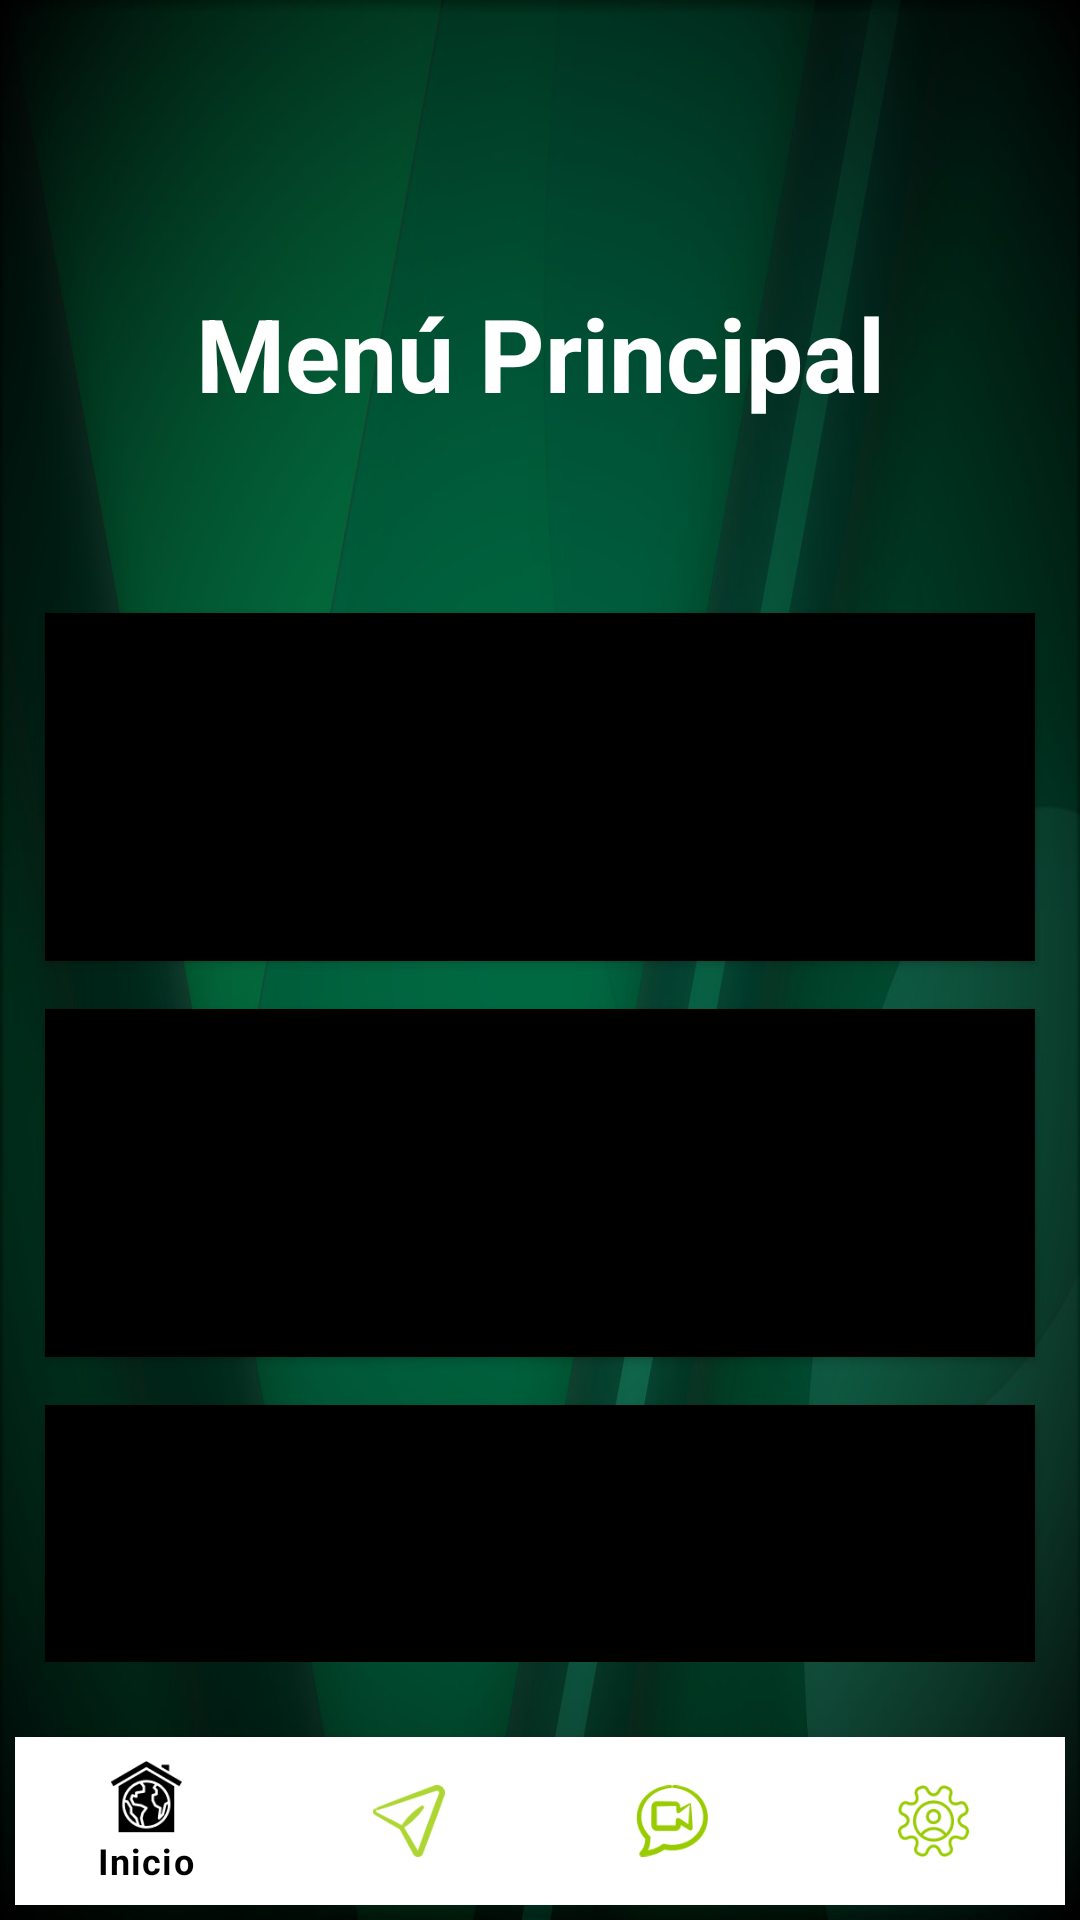

This screen was rendered from an Android layout file. Write that file and the resources it references.
<!-- AndroidManifest.xml: application theme Theme.LoginRegister -->
<!-- res/layout/activity_admin_home.xml -->
<?xml version="1.0" encoding="utf-8"?>
<androidx.constraintlayout.widget.ConstraintLayout xmlns:android="http://schemas.android.com/apk/res/android"
    xmlns:app="http://schemas.android.com/apk/res-auto"
    xmlns:tools="http://schemas.android.com/tools"
    android:id="@+id/main_home"
    android:layout_width="match_parent"
    android:layout_height="match_parent"
    android:alpha="100"
    android:background="@drawable/_0bd2c4aaec549a68d590e27"
    android:padding="5dp"
    tools:context=".AdminHome"
    tools:layout_editor_absoluteY="81dp">

    <LinearLayout
        android:id="@+id/MainLayout"
        android:layout_width="0dp"
        android:layout_height="0dp"
        android:layout_marginStart="5dp"
        android:layout_marginTop="50dp"
        android:layout_marginEnd="5dp"
        android:layout_marginBottom="25dp"
        android:background="@color/bodyTextColor"
        android:orientation="vertical"
        app:layout_constraintBottom_toTopOf="@+id/bottom_navigation"
        app:layout_constraintEnd_toEndOf="parent"
        app:layout_constraintStart_toStartOf="parent"
        app:layout_constraintTop_toTopOf="parent">

        <TextView
            android:id="@+id/textView7"
            android:layout_width="match_parent"
            android:layout_height="wrap_content"
            android:layout_marginTop="40dp"
            android:gravity="center"
            android:text="@string/admin_home"
            android:textColor="@color/white"
            android:textSize="34sp"
            android:textStyle="bold" />

        <Button
            android:id="@+id/QueryButton"
            android:layout_width="match_parent"
            android:layout_height="116dp"
            android:layout_marginStart="5dp"
            android:layout_marginTop="64dp"
            android:layout_marginEnd="5dp"
            android:layout_marginBottom="8dp"
            android:background="@color/design_default_color_on_secondary"
            android:backgroundTint="@color/black"
            android:text="@string/btn_calibrate" />

        <Button
            android:id="@+id/RCButton"
            android:layout_width="match_parent"
            android:layout_height="116dp"
            android:layout_marginStart="5dp"
            android:layout_marginTop="8dp"
            android:layout_marginEnd="5dp"
            android:layout_marginBottom="8dp"
            android:background="@color/design_default_color_on_secondary"
            android:backgroundTint="@color/black"
            android:text="@string/btn_recordmain" />

        <Button
            android:id="@+id/RSButton"
            android:layout_width="match_parent"
            android:layout_height="116dp"
            android:layout_marginStart="5dp"
            android:layout_marginTop="8dp"
            android:layout_marginEnd="5dp"
            android:layout_marginBottom="8dp"
            android:background="@color/design_default_color_on_secondary"
            android:backgroundTint="@color/black"
            android:text="@string/btn_recordmain2" />

        <Button
            android:id="@+id/RPButton"
            android:layout_width="match_parent"
            android:layout_height="116dp"
            android:layout_marginStart="5dp"
            android:layout_marginTop="8dp"
            android:layout_marginEnd="5dp"
            android:layout_marginBottom="116dp"
            android:background="@color/design_default_color_on_secondary"
            android:backgroundTint="@color/black"
            android:text="@string/btn_reportview" />
    </LinearLayout>

    <com.google.android.material.bottomnavigation.BottomNavigationView
        android:id="@+id/bottom_navigation"
        android:layout_width="match_parent"
        android:layout_height="wrap_content"
        app:itemIconTint="@drawable/selector"
        app:itemTextColor="@drawable/selector"
        app:layout_constraintBottom_toBottomOf="parent"
        app:menu="@menu/menu_navigation"
        tools:layout_editor_absoluteX="5dp" />


</androidx.constraintlayout.widget.ConstraintLayout>
<!-- resources referenced by this layout -->
<resources>
  <color name="black">#FF000000</color>
  <color name="white">#FFFFFFFF</color>
  <!-- drawable _0bd2c4aaec549a68d590e27: jpg bitmap (drawable, 91994 bytes) -->
  <!-- drawable selector (drawable) -->
  <?xml version="1.0" encoding="utf-8"?>
  <selector xmlns:android="http://schemas.android.com/apk/res/android">
  
      <item
          android:state_selected="true"
          android:color="@android:color/black"
          />
      <item android:state_selected="false"
          android:color="@android:color/holo_green_light"
          />
  
  </selector>
  <string name="admin_home">Menú Principal</string>
  
  
      //Ajustes perfil
  <string name="btn_calibrate">Calibrar</string>
  <string name="btn_recordmain">Registrar (Modo Estático)</string>
  <string name="btn_recordmain2">Registrar (Modo Dinámico)</string>
  <string name="btn_reportview">Reportes</string>
  <style name="Theme.LoginRegister" parent="Theme.MaterialComponents.Light.DarkActionBar">
          
          <item name="colorPrimary">@color/lightgreen</item>
          <item name="colorPrimaryVariant">@color/lightgreen</item>
          <item name="colorOnPrimary">@color/white</item>
          
          <item name="colorSecondary">@color/teal_200</item>
          <item name="colorSecondaryVariant">@color/teal_700</item>
          <item name="colorOnSecondary">@color/black</item>
          
          <item name="android:statusBarColor" tools:targetApi="l">?attr/colorPrimaryVariant</item>
          
      </style>
  <color name="lightgreen">#608900</color>
  <color name="teal_200">#FF03DAC5</color>
  <color name="teal_700">#FF018786</color>
</resources>
